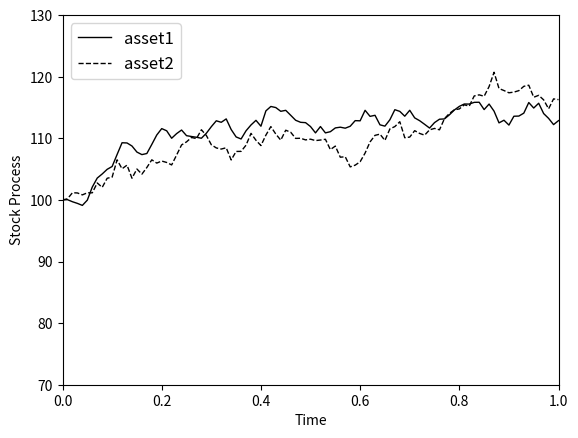

Recreate this plot in Python.
import numpy as np
import matplotlib.pyplot as plt

x_vol = 0.079
y_vol = 0.105

r = 0.21

N = 100
T = 1

S1 = np.zeros((N+1, 1))
S2 = np.zeros((N+1, 1))

S1[0] = 100
S2[0] = 100

dt = T/N

t = np.linspace(0, T, N+1)

rho = 0.3

correlation = np.array([[1, rho], [rho, 1]])

cholesky = np.linalg.cholesky(correlation)

z0 = np.random.normal(0, 1, size=[N, 2])

np.random.seed(56)

z0 = np.transpose(z0)

z = np.matmul(cholesky, z0)

worst_performance = np.zeros((N+1, 1))

for i in range(N):
    S1[i+1] = S1[i] * np.exp((r-0.5*x_vol**2)*dt + x_vol*z[0, i]*np.sqrt(dt))
    S2[i+1] = S2[i] * np.exp((r-0.5*y_vol**2)*dt + y_vol*z[1, i]*np.sqrt(dt))
    worst_performance[i] = min(S1[i, 0], S2[i, 0])
    worst_performance[-1] = min(S1[-1, 0], S2[-1, 0])

plt.plot(t, S1[:], 'k-', label='asset1', linewidth=1, markersize=3.5)
plt.plot(t, S2[:], 'k--', label='asset2', linewidth=1, markersize=3.5)
#plt.plot(t, worst_performance[:], 'k+-', label='min(S1, S2)', linewidth=1, markersize=3.5)


plt.legend()
plt.xlim(0, 1.0)
plt.ylim(70, 130)
plt.xlabel('Time')
plt.ylabel('Stock Process')
plt.legend(prop={'size': 12})
plt.show()